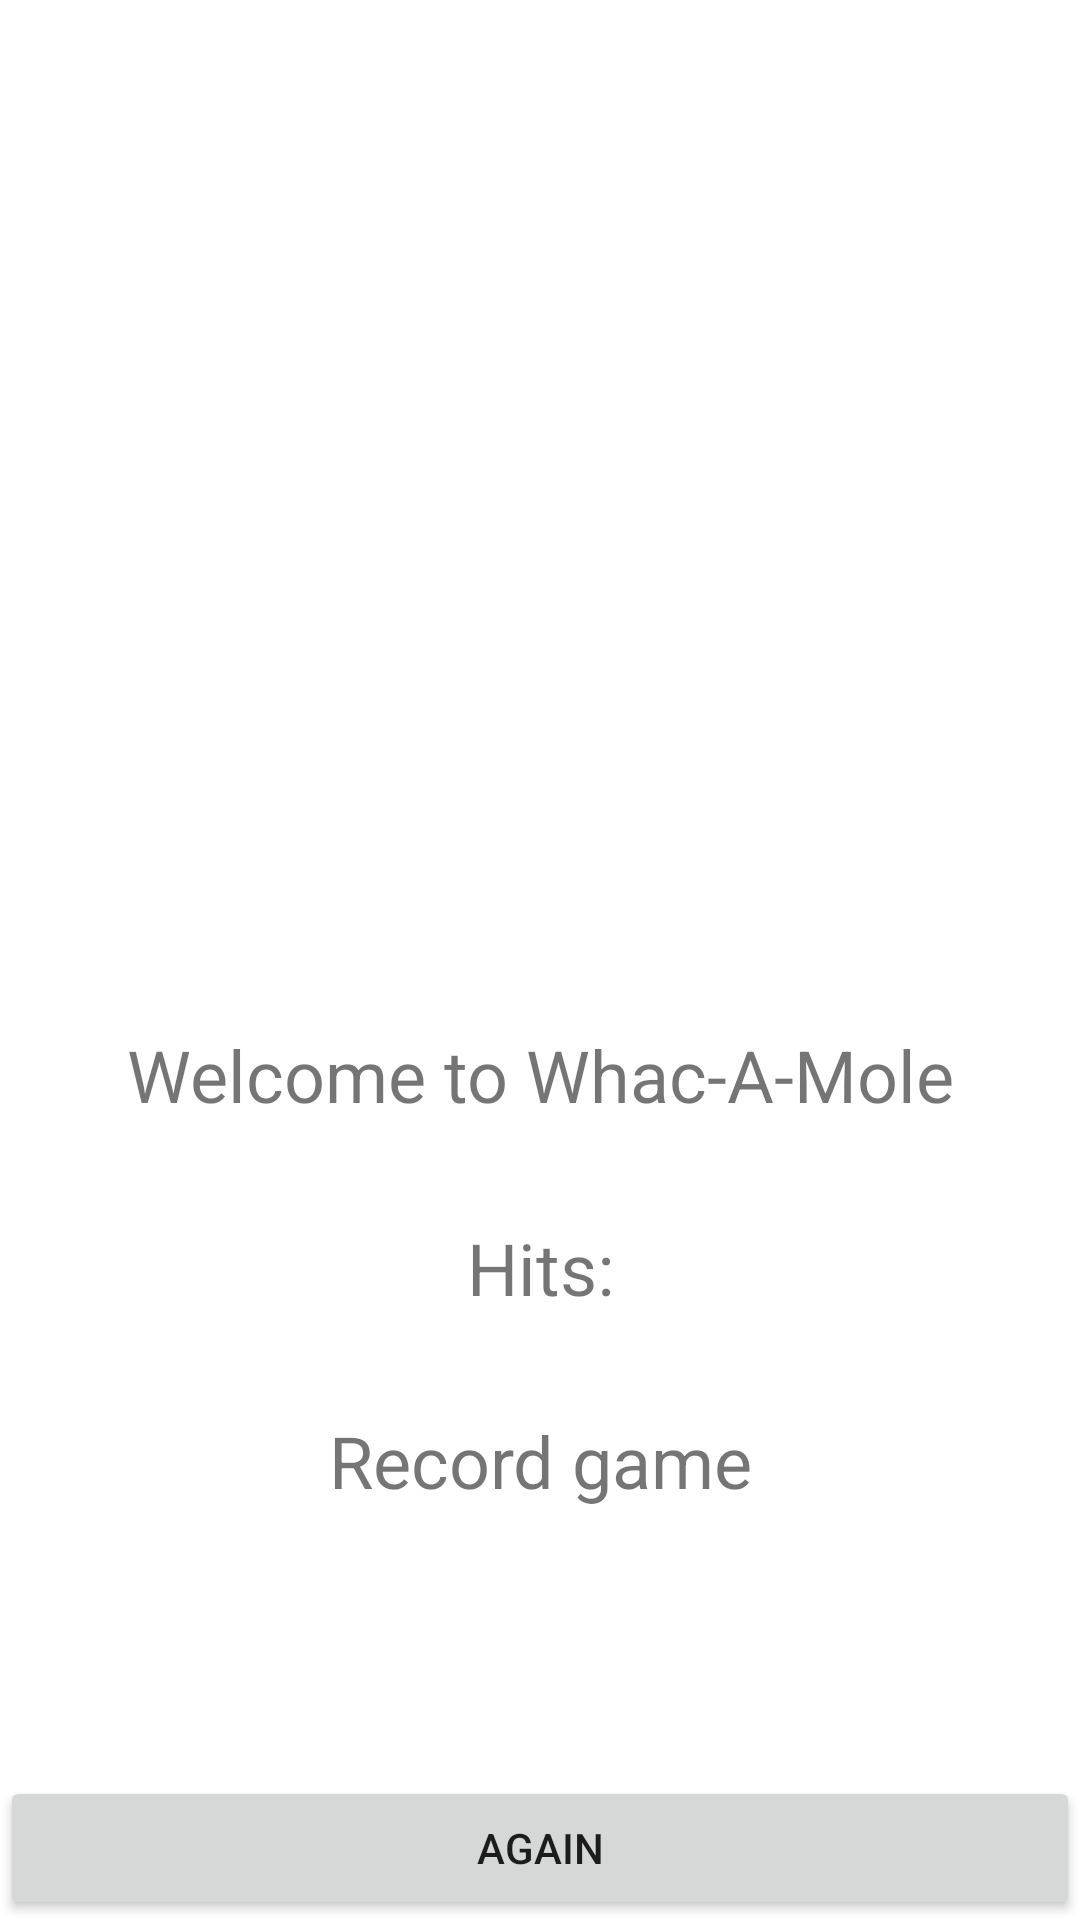

Write the Android layout XML for this screen, with the resource values it uses.
<!-- AndroidManifest.xml: application theme Theme.WhacAMoleApp -->
<!-- res/layout/fragment_game_finished.xml -->
<?xml version="1.0" encoding="utf-8"?>
<androidx.constraintlayout.widget.ConstraintLayout xmlns:android="http://schemas.android.com/apk/res/android"
    xmlns:app="http://schemas.android.com/apk/res-auto"
    xmlns:tools="http://schemas.android.com/tools"
    android:layout_width="match_parent"
    android:layout_height="match_parent"
    tools:context=".presentation.GameFinishedFragment">

    <ImageView
        android:id="@+id/iv_logo"
        android:layout_width="@dimen/xl_iv_size"
        android:layout_height="@dimen/xl_iv_size"
        android:layout_gravity="center"
        android:layout_margin="@dimen/xl_margin"
        android:contentDescription="@string/result_image"
        android:src="@drawable/ic_smile"
        app:layout_constraintEnd_toEndOf="parent"
        app:layout_constraintStart_toStartOf="parent"
        app:layout_constraintTop_toTopOf="parent" />

    <TextView
        android:id="@+id/tv_result"
        android:layout_width="match_parent"
        android:layout_height="wrap_content"
        android:layout_margin="@dimen/l_margin"
        android:layout_marginStart="@dimen/l_margin"
        android:layout_marginTop="@dimen/xxl_margin"
        android:layout_marginEnd="@dimen/l_margin"
        android:gravity="center"
        android:text="@string/welcome_title"
        android:textSize="@dimen/xl_text_size"
        app:layout_constraintTop_toBottomOf="@id/iv_logo" />


    <TextView
        android:id="@+id/tv_result_hits"
        android:layout_width="match_parent"
        android:layout_height="wrap_content"
        android:layout_marginStart="@dimen/l_margin"
        android:layout_marginTop="@dimen/xl_margin"
        android:layout_marginEnd="@dimen/l_margin"
        android:gravity="center"
        android:text="@string/mole_hits"
        android:textSize="@dimen/xl_text_size"
        app:layout_constraintTop_toBottomOf="@id/tv_result" />

    <TextView
        android:id="@+id/tv_record_game"
        android:layout_width="match_parent"
        android:layout_height="wrap_content"
        android:layout_marginStart="@dimen/l_margin"
        android:layout_marginTop="@dimen/xl_margin"
        android:layout_marginEnd="@dimen/l_margin"
        android:gravity="center"
        android:text="@string/record_game"
        android:textSize="@dimen/xl_text_size"
        app:layout_constraintEnd_toEndOf="parent"
        app:layout_constraintStart_toStartOf="parent"
        app:layout_constraintTop_toBottomOf="@id/tv_result_hits" />

    <Button
        android:id="@+id/button_again"
        android:layout_width="match_parent"
        android:layout_height="wrap_content"
        android:layout_gravity="bottom"
        android:text="@string/button_again"
        app:layout_constraintBottom_toBottomOf="parent" />

</androidx.constraintlayout.widget.ConstraintLayout>
<!-- resources referenced by this layout -->
<resources>
  <dimen name="l_margin">10dp</dimen>
  <dimen name="xl_iv_size">300dp</dimen>
  <dimen name="xl_margin">32dp</dimen>
  <dimen name="xl_text_size">24sp</dimen>
  <dimen name="xxl_margin">100dp</dimen>
  <string name="button_again">AGAIN</string>
  <string name="mole_hits">Hits:</string>
  <string name="record_game">Record game</string>
  <string name="result_image">Result image</string>
  <string name="welcome_title">Welcome to Whac-A-Mole</string>
  <style name="Theme.WhacAMoleApp" parent="Theme.MaterialComponents.DayNight.NoActionBar">
          
          <item name="colorPrimary">@color/brown</item>
          <item name="colorPrimaryVariant">@color/brown</item>
          <item name="colorOnPrimary">@color/white</item>
          
          <item name="colorSecondary">@color/teal_200</item>
          <item name="colorSecondaryVariant">@color/teal_700</item>
          <item name="colorOnSecondary">@color/black</item>
          
          <item name="android:statusBarColor" tools:targetApi="l">?attr/colorPrimaryVariant</item>
          
      </style>
  <color name="brown">#732805</color>
  <color name="white">#FFFFFFFF</color>
  <color name="teal_200">#FF03DAC5</color>
  <color name="teal_700">#FF018786</color>
  <color name="black">#FF000000</color>
</resources>
